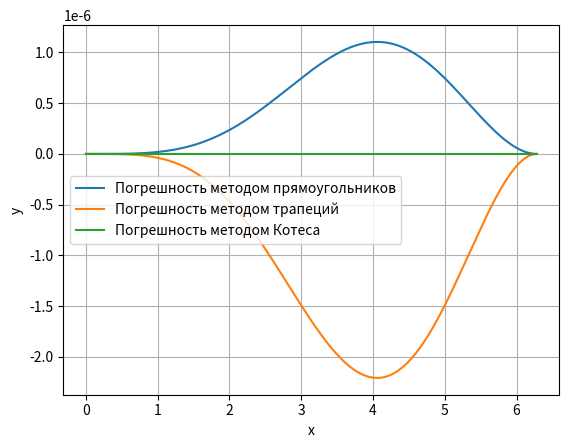

Here is the Python script that generated this plot:
"""Численное интегрирование"""
import math

import numpy
from matplotlib import pyplot


def function(x):
    # функция
    return math.sin(x)


def methodRectangle(n, a=0, b=10):
    # метод прямугольников
    result = 0
    h = (b - a) / n
    x = a
    for i in range(n):
        result += function(x + 0.5 * h)
        x += h
    return h * result


def methodTrapezoid(n, a=0, b=10):
    # метод трапеций
    result = 0
    h = (b - a) / n
    x = a + h
    for i in range(1, n):
        result += function(x)
        x += h
    return h * ((function(a) + function(b)) / 2 + result)

def methodKotes(n, a=0, b=10):
    # метод Котеса
    result = 0
    h = (b - a) / n
    x = a + h
    for i in range(1, n):
        if i % 2 == 0:
            result += 2 * function(x)
        else:
            result += 4 * function(x)
        x += h
    return (h / 3) * (function(a) + result + function(b))


def main():
    # начальные значения
    start = 0
    end = math.pi
    steps = 1000

    print(f'Метод прямоугольников : {methodRectangle(steps, start, end)}')
    print(f'Метод трапеций : {methodTrapezoid(steps, start, end)}')
    print(f'Метод Котеса : {methodKotes(steps, start, end)}')

    # правильные координаты
    x = numpy.linspace(0, 2 * end, steps)
    y = []
    for i in x:
        y.append(1 - math.cos(i))

    # погрешность различными методами
    y_rectangle = []
    y_trapezoid = []
    y_kotes = []
    for i in x:
        y_rectangle.append(methodRectangle(steps, 0, i) - (1 - math.cos(i)))
        y_trapezoid.append(methodTrapezoid(steps, 0, i) - (1 - math.cos(i)))
        y_kotes.append(methodKotes(steps, 0, i) - (1 - math.cos(i)))

    # построение графиков
    #pyplot.plot(x, y, label = "sin(x)")
    pyplot.plot(x, y_rectangle, label = "Погрешность методом прямоугольников" )
    pyplot.plot(x, y_trapezoid, label="Погрешность методом трапеций")
    pyplot.plot(x, y_kotes, label="Погрешность методом Котеса")
    pyplot.xlabel('x')
    pyplot.ylabel('y')
    pyplot.legend()
    pyplot.grid()
    pyplot.show()


if __name__ == "__main__":
    main()